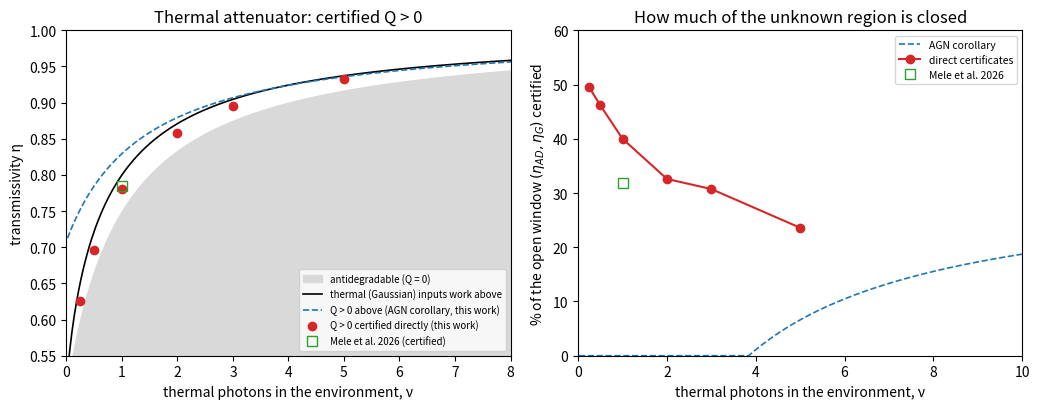

Recreate this plot in Python.
"""Thermal attenuator E_{eta,nu}: where Q > 0 is certified (values from CERTIFICATES.md)."""
import matplotlib

matplotlib.use("Agg")
import matplotlib.pyplot as plt
import numpy as np

S2_AGN = 0.4111875  # Q > 0 certified for the additive Gaussian noise channel up to this variance

# (nu, smallest certified eta) from direct certificates
CERTIFIED = [(0.25, 0.626), (0.5, 0.6965), (1.0, 0.78), (2.0, 0.8587), (3.0, 0.8955), (5.0, 0.932375)]
MELE = (1.0, 0.7841)


def g(n):
    n = np.asarray(n, dtype=float)
    return (n + 1) * np.log2(n + 1) - n * np.log2(n)


def eta_gauss(n):  # thermal inputs give Q_G > 0 iff eta > eta_gauss
    r = 2 ** g(n)
    return r / (1 + r)


def eta_ad(n):  # antidegradable (Q = 0) for eta <= eta_ad
    return (n + 0.5) / (n + 1)


def eta_agn(n):  # corollary of the AGN certificate: Q > 0 for eta >= eta_agn
    return (n + 1) / (n + 1 + S2_AGN)


def frac(n, eta):  # fraction of the open window (eta_ad, eta_gauss) certified
    return (eta_gauss(n) - eta) / (eta_gauss(n) - eta_ad(n))


nu = np.linspace(0.02, 10, 500)
fig, (a, b) = plt.subplots(1, 2, figsize=(10.5, 4.2))

a.fill_between(nu, 0.5, eta_ad(nu), color="0.85", label="antidegradable (Q = 0)")
a.plot(nu, eta_gauss(nu), "k-", lw=1.2, label="thermal (Gaussian) inputs work above")
a.plot(nu, eta_agn(nu), color="C0", ls="--", lw=1.2, label="Q > 0 above (AGN corollary, this work)")
a.plot(*zip(*CERTIFIED), "o", color="C3", label="Q > 0 certified directly (this work)")
a.plot(*MELE, "s", mfc="none", color="C2", ms=7, label="Mele et al. 2026 (certified)")
a.set_xlabel("thermal photons in the environment, ν")
a.set_ylabel("transmissivity η")
a.set_xlim(0, 8)
a.set_ylim(0.55, 1.0)
a.legend(fontsize=7, loc="lower right")
a.set_title("Thermal attenuator: certified Q > 0")

fa = np.clip(frac(nu, eta_agn(nu)), 0, None)
b.plot(nu, 100 * fa, color="C0", ls="--", lw=1.2, label="AGN corollary")
b.plot([x for x, _ in CERTIFIED], [100 * frac(x, e) for x, e in CERTIFIED], "o-", color="C3", label="direct certificates")
b.plot(MELE[0], 100 * frac(*MELE), "s", mfc="none", color="C2", ms=7, label="Mele et al. 2026")
b.set_xlabel("thermal photons in the environment, ν")
b.set_ylabel(r"% of the open window $(\eta_{AD}, \eta_G)$ certified")
b.set_xlim(0, 10)
b.set_ylim(0, 60)
b.legend(fontsize=7.5, loc="upper right")
b.set_title("How much of the unknown region is closed")

fig.tight_layout()
fig.savefig("attenuator_map.png", dpi=150)
